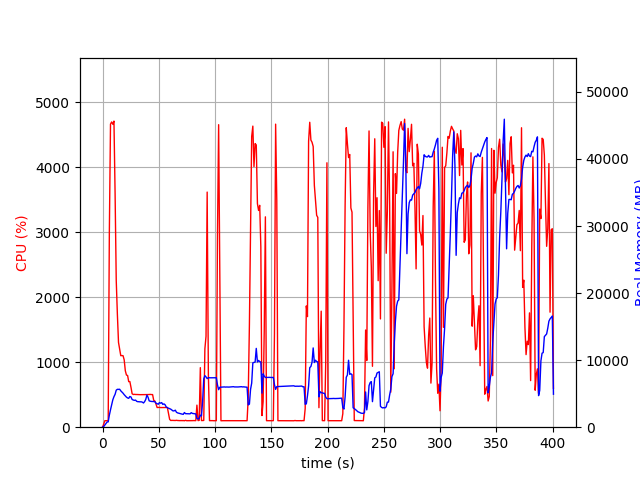

Source data for this figure (header and first rows):
elapsed_time, nproc, cpu, mem_real, mem_virtual
3.552436828613281e-05, 1, 0.0, 9.715, 3186
1.007, 1, 45.7, 91.29, 777.3
2.016, 1, 99.1, 327.3, 1901
3.024, 1, 100.2, 561.3, 1901
4.031, 1, 99.3, 771.9, 3181
5.038, 1, 100.2, 799.9, 2669
6.047, 1, 2997, 1793, 7578
7.073, 1, 4661, 2593, 8500
8.099, 1, 4694, 3314, 9166
9.126, 1, 4658, 4083, 9975
10.14, 1, 4707, 4555, 10644
11.16, 1, 3586, 4906, 11089
12.17, 1, 2258, 5519, 11892
13.18, 1, 1736, 5651, 12288
14.19, 1, 1304, 5643, 12452
15.2, 1, 1198, 5662, 12596
16.21, 1, 1100, 5422, 12780
17.22, 1, 1102, 5245, 12820
18.22, 1, 1099, 5074, 12820
19.23, 1, 1036, 4851, 12820
20.24, 1, 868.0, 4661, 12820
21.25, 1, 801.6, 4482, 12820
22.26, 1, 795.8, 4364, 12820
23.27, 1, 700.4, 4306, 12820
24.27, 1, 701.4, 4578, 13124
25.28, 1, 612.8, 4504, 13476
26.29, 1, 514.9, 4136, 13482
27.3, 1, 502.9, 4053, 13482
28.31, 1, 505.2, 4003, 13482
29.32, 1, 503.1, 4044, 13482
30.33, 1, 503.1, 3861, 13482
31.34, 1, 502.1, 3804, 13482
32.35, 1, 500.3, 3800, 13482
33.36, 1, 500.2, 3778, 13482
34.37, 1, 500.2, 3788, 13482
35.38, 1, 499.8, 3733, 13482
36.39, 1, 500.4, 3611, 13482
37.4, 1, 500.8, 3815, 13482
38.42, 1, 500.6, 4142, 13482
39.43, 1, 499.2, 4782, 13674
40.44, 1, 501.8, 4470, 13674
41.45, 1, 503.3, 3928, 13674
42.46, 1, 504.2, 3874, 13674
43.47, 1, 501.7, 3841, 13674
44.48, 1, 501.7, 3828, 13674
45.49, 1, 413.6, 3801, 13674
46.5, 1, 402.6, 3815, 13674
47.51, 1, 355.4, 3586, 13674
48.52, 1, 302.8, 3506, 13674
49.53, 1, 303.5, 3422, 13674
50.54, 1, 304.7, 3665, 13674
51.55, 1, 301.6, 3581, 13674
52.56, 1, 301.9, 3665, 13674
53.57, 1, 303.5, 3401, 13674
54.59, 1, 301.9, 3480, 13674
55.6, 1, 302.0, 3349, 13674
56.61, 1, 304.0, 3012, 13674
57.61, 1, 303.1, 2906, 13674
58.63, 1, 211.5, 2838, 13674
59.64, 1, 120.6, 2753, 13674
... 336 more rows
